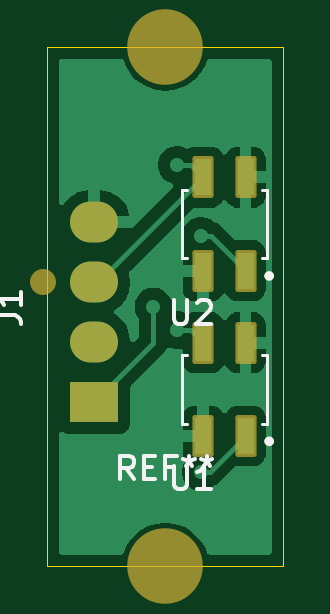
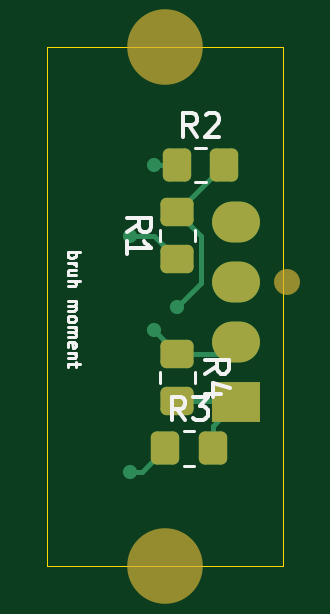
Circuit board: 9 layer files. Board 10.0 x 22.0 mm.
- bottom_copper: CustomML2-B_Cu.gbl (3510 bytes)
- bottom_mask: CustomML2-B_Mask.gbs (1956 bytes)
- paste: CustomML2-B_Paste.gbp (1592 bytes)
- bottom_silk: CustomML2-B_Silkscreen.gbo (9215 bytes)
- outline: CustomML2-Edge_Cuts.gm1 (602 bytes)
- top_copper: CustomML2-F_Cu.gtl (20962 bytes)
- top_mask: CustomML2-F_Mask.gts (1697 bytes)
- paste: CustomML2-F_Paste.gtp (711 bytes)
- top_silk: CustomML2-F_Silkscreen.gto (6181 bytes)

=== bottom_copper: CustomML2-B_Cu.gbl ===
%TF.GenerationSoftware,KiCad,Pcbnew,9.0.2*%
%TF.CreationDate,2025-06-30T19:44:14-04:00*%
%TF.ProjectId,CustomML2,43757374-6f6d-44d4-9c32-2e6b69636164,rev?*%
%TF.SameCoordinates,Original*%
%TF.FileFunction,Copper,L2,Bot*%
%TF.FilePolarity,Positive*%
%FSLAX46Y46*%
G04 Gerber Fmt 4.6, Leading zero omitted, Abs format (unit mm)*
G04 Created by KiCad (PCBNEW 9.0.2) date 2025-06-30 19:44:14*
%MOMM*%
%LPD*%
G01*
G04 APERTURE LIST*
G04 Aperture macros list*
%AMRoundRect*
0 Rectangle with rounded corners*
0 $1 Rounding radius*
0 $2 $3 $4 $5 $6 $7 $8 $9 X,Y pos of 4 corners*
0 Add a 4 corners polygon primitive as box body*
4,1,4,$2,$3,$4,$5,$6,$7,$8,$9,$2,$3,0*
0 Add four circle primitives for the rounded corners*
1,1,$1+$1,$2,$3*
1,1,$1+$1,$4,$5*
1,1,$1+$1,$6,$7*
1,1,$1+$1,$8,$9*
0 Add four rect primitives between the rounded corners*
20,1,$1+$1,$2,$3,$4,$5,0*
20,1,$1+$1,$4,$5,$6,$7,0*
20,1,$1+$1,$6,$7,$8,$9,0*
20,1,$1+$1,$8,$9,$2,$3,0*%
G04 Aperture macros list end*
%TA.AperFunction,ComponentPad*%
%ADD10R,2.030000X1.730000*%
%TD*%
%TA.AperFunction,ComponentPad*%
%ADD11O,2.030000X1.730000*%
%TD*%
%TA.AperFunction,SMDPad,CuDef*%
%ADD12RoundRect,0.250000X0.450000X-0.350000X0.450000X0.350000X-0.450000X0.350000X-0.450000X-0.350000X0*%
%TD*%
%TA.AperFunction,SMDPad,CuDef*%
%ADD13RoundRect,0.250000X0.350000X0.450000X-0.350000X0.450000X-0.350000X-0.450000X0.350000X-0.450000X0*%
%TD*%
%TA.AperFunction,SMDPad,CuDef*%
%ADD14RoundRect,0.250000X-0.450000X0.350000X-0.450000X-0.350000X0.450000X-0.350000X0.450000X0.350000X0*%
%TD*%
%TA.AperFunction,ViaPad*%
%ADD15C,0.600000*%
%TD*%
%TA.AperFunction,Conductor*%
%ADD16C,0.200000*%
%TD*%
G04 APERTURE END LIST*
D10*
%TO.P,J1,1,Pin_1*%
%TO.N,3.3V*%
X63000000Y-42540000D03*
D11*
%TO.P,J1,2,Pin_2*%
%TO.N,Signal1*%
X63000000Y-40000000D03*
%TO.P,J1,3,Pin_3*%
%TO.N,Signal2*%
X63000000Y-37460000D03*
%TO.P,J1,4,Pin_4*%
%TO.N,GND*%
X63000000Y-34920000D03*
%TD*%
D12*
%TO.P,R1,1*%
%TO.N,Net-(R1-Pad1)*%
X65500000Y-36500000D03*
%TO.P,R1,2*%
%TO.N,3.3V*%
X65500000Y-34500000D03*
%TD*%
D13*
%TO.P,R3,1*%
%TO.N,Net-(R3-Pad1)*%
X66000000Y-44500000D03*
%TO.P,R3,2*%
%TO.N,3.3V*%
X64000000Y-44500000D03*
%TD*%
D14*
%TO.P,R4,1*%
%TO.N,Signal1*%
X65500000Y-40500000D03*
%TO.P,R4,2*%
%TO.N,3.3V*%
X65500000Y-42500000D03*
%TD*%
D13*
%TO.P,R2,1*%
%TO.N,Signal2*%
X65500000Y-32500000D03*
%TO.P,R2,2*%
%TO.N,3.3V*%
X63500000Y-32500000D03*
%TD*%
D15*
%TO.N,3.3V*%
X65500000Y-38500000D03*
%TO.N,Net-(R3-Pad1)*%
X67500000Y-45500000D03*
%TO.N,Signal1*%
X66500000Y-39500000D03*
%TO.N,Net-(R1-Pad1)*%
X67500000Y-35500000D03*
%TO.N,Signal2*%
X66500000Y-32500000D03*
%TD*%
D16*
%TO.N,3.3V*%
X64499000Y-37499000D02*
X65500000Y-38500000D01*
X64499000Y-35501000D02*
X64499000Y-37499000D01*
X65500000Y-34500000D02*
X64499000Y-35501000D01*
%TO.N,Net-(R3-Pad1)*%
X67000000Y-45500000D02*
X66000000Y-44500000D01*
X67500000Y-45500000D02*
X67000000Y-45500000D01*
%TO.N,Signal1*%
X63500000Y-40500000D02*
X63000000Y-40000000D01*
X65500000Y-40500000D02*
X63500000Y-40500000D01*
%TO.N,3.3V*%
X64000000Y-43540000D02*
X63000000Y-42540000D01*
X64000000Y-44500000D02*
X64000000Y-43540000D01*
X63040000Y-42500000D02*
X63000000Y-42540000D01*
X65500000Y-42500000D02*
X63040000Y-42500000D01*
%TO.N,Signal1*%
X65500000Y-40500000D02*
X66500000Y-39500000D01*
%TO.N,Net-(R1-Pad1)*%
X66500000Y-35500000D02*
X67500000Y-35500000D01*
X65500000Y-36500000D02*
X66500000Y-35500000D01*
%TO.N,3.3V*%
X63500000Y-32500000D02*
X65500000Y-34500000D01*
%TO.N,Signal2*%
X65500000Y-32500000D02*
X66500000Y-32500000D01*
%TD*%
M02*

=== bottom_mask: CustomML2-B_Mask.gbs (1956 bytes, source withheld) ===
=== paste: CustomML2-B_Paste.gbp (1592 bytes, source withheld) ===
=== bottom_silk: CustomML2-B_Silkscreen.gbo (9215 bytes, source omitted) ===
=== outline: CustomML2-Edge_Cuts.gm1 ===
%TF.GenerationSoftware,KiCad,Pcbnew,9.0.2*%
%TF.CreationDate,2025-06-30T19:44:14-04:00*%
%TF.ProjectId,CustomML2,43757374-6f6d-44d4-9c32-2e6b69636164,rev?*%
%TF.SameCoordinates,Original*%
%TF.FileFunction,Profile,NP*%
%FSLAX46Y46*%
G04 Gerber Fmt 4.6, Leading zero omitted, Abs format (unit mm)*
G04 Created by KiCad (PCBNEW 9.0.2) date 2025-06-30 19:44:14*
%MOMM*%
%LPD*%
G01*
G04 APERTURE LIST*
%TA.AperFunction,Profile*%
%ADD10C,0.050000*%
%TD*%
G04 APERTURE END LIST*
D10*
X61000000Y-27500000D02*
X71000000Y-27500000D01*
X71000000Y-49500000D01*
X61000000Y-49500000D01*
X61000000Y-27500000D01*
M02*

=== top_copper: CustomML2-F_Cu.gtl (20962 bytes, source omitted) ===
=== top_mask: CustomML2-F_Mask.gts (1697 bytes, source withheld) ===
=== paste: CustomML2-F_Paste.gtp ===
%TF.GenerationSoftware,KiCad,Pcbnew,9.0.2*%
%TF.CreationDate,2025-06-30T19:44:14-04:00*%
%TF.ProjectId,CustomML2,43757374-6f6d-44d4-9c32-2e6b69636164,rev?*%
%TF.SameCoordinates,Original*%
%TF.FileFunction,Paste,Top*%
%TF.FilePolarity,Positive*%
%FSLAX46Y46*%
G04 Gerber Fmt 4.6, Leading zero omitted, Abs format (unit mm)*
G04 Created by KiCad (PCBNEW 9.0.2) date 2025-06-30 19:44:14*
%MOMM*%
%LPD*%
G01*
G04 APERTURE LIST*
%ADD10R,0.690000X1.570000*%
G04 APERTURE END LIST*
D10*
%TO.C,U2*%
X69400000Y-36975000D03*
X69400000Y-33025000D03*
X67600000Y-33025000D03*
X67600000Y-36975000D03*
%TD*%
%TO.C,U1*%
X69400000Y-43975000D03*
X69400000Y-40025000D03*
X67600000Y-40025000D03*
X67600000Y-43975000D03*
%TD*%
M02*

=== top_silk: CustomML2-F_Silkscreen.gto ===
%TF.GenerationSoftware,KiCad,Pcbnew,9.0.2*%
%TF.CreationDate,2025-06-30T19:44:14-04:00*%
%TF.ProjectId,CustomML2,43757374-6f6d-44d4-9c32-2e6b69636164,rev?*%
%TF.SameCoordinates,Original*%
%TF.FileFunction,Legend,Top*%
%TF.FilePolarity,Positive*%
%FSLAX46Y46*%
G04 Gerber Fmt 4.6, Leading zero omitted, Abs format (unit mm)*
G04 Created by KiCad (PCBNEW 9.0.2) date 2025-06-30 19:44:14*
%MOMM*%
%LPD*%
G01*
G04 APERTURE LIST*
%ADD10C,0.150000*%
%ADD11C,0.127000*%
%ADD12C,0.200000*%
G04 APERTURE END LIST*
D10*
X58904819Y-38873333D02*
X59619104Y-38873333D01*
X59619104Y-38873333D02*
X59761961Y-38920952D01*
X59761961Y-38920952D02*
X59857200Y-39016190D01*
X59857200Y-39016190D02*
X59904819Y-39159047D01*
X59904819Y-39159047D02*
X59904819Y-39254285D01*
X59904819Y-37873333D02*
X59904819Y-38444761D01*
X59904819Y-38159047D02*
X58904819Y-38159047D01*
X58904819Y-38159047D02*
X59047676Y-38254285D01*
X59047676Y-38254285D02*
X59142914Y-38349523D01*
X59142914Y-38349523D02*
X59190533Y-38444761D01*
X64666666Y-45804819D02*
X64333333Y-45328628D01*
X64095238Y-45804819D02*
X64095238Y-44804819D01*
X64095238Y-44804819D02*
X64476190Y-44804819D01*
X64476190Y-44804819D02*
X64571428Y-44852438D01*
X64571428Y-44852438D02*
X64619047Y-44900057D01*
X64619047Y-44900057D02*
X64666666Y-44995295D01*
X64666666Y-44995295D02*
X64666666Y-45138152D01*
X64666666Y-45138152D02*
X64619047Y-45233390D01*
X64619047Y-45233390D02*
X64571428Y-45281009D01*
X64571428Y-45281009D02*
X64476190Y-45328628D01*
X64476190Y-45328628D02*
X64095238Y-45328628D01*
X65095238Y-45281009D02*
X65428571Y-45281009D01*
X65571428Y-45804819D02*
X65095238Y-45804819D01*
X65095238Y-45804819D02*
X65095238Y-44804819D01*
X65095238Y-44804819D02*
X65571428Y-44804819D01*
X66333333Y-45281009D02*
X66000000Y-45281009D01*
X66000000Y-45804819D02*
X66000000Y-44804819D01*
X66000000Y-44804819D02*
X66476190Y-44804819D01*
X67000000Y-44804819D02*
X67000000Y-45042914D01*
X66761905Y-44947676D02*
X67000000Y-45042914D01*
X67000000Y-45042914D02*
X67238095Y-44947676D01*
X66857143Y-45233390D02*
X67000000Y-45042914D01*
X67000000Y-45042914D02*
X67142857Y-45233390D01*
X67761905Y-44804819D02*
X67761905Y-45042914D01*
X67523810Y-44947676D02*
X67761905Y-45042914D01*
X67761905Y-45042914D02*
X68000000Y-44947676D01*
X67619048Y-45233390D02*
X67761905Y-45042914D01*
X67761905Y-45042914D02*
X67904762Y-45233390D01*
X64666666Y-23804819D02*
X64333333Y-23328628D01*
X64095238Y-23804819D02*
X64095238Y-22804819D01*
X64095238Y-22804819D02*
X64476190Y-22804819D01*
X64476190Y-22804819D02*
X64571428Y-22852438D01*
X64571428Y-22852438D02*
X64619047Y-22900057D01*
X64619047Y-22900057D02*
X64666666Y-22995295D01*
X64666666Y-22995295D02*
X64666666Y-23138152D01*
X64666666Y-23138152D02*
X64619047Y-23233390D01*
X64619047Y-23233390D02*
X64571428Y-23281009D01*
X64571428Y-23281009D02*
X64476190Y-23328628D01*
X64476190Y-23328628D02*
X64095238Y-23328628D01*
X65095238Y-23281009D02*
X65428571Y-23281009D01*
X65571428Y-23804819D02*
X65095238Y-23804819D01*
X65095238Y-23804819D02*
X65095238Y-22804819D01*
X65095238Y-22804819D02*
X65571428Y-22804819D01*
X66333333Y-23281009D02*
X66000000Y-23281009D01*
X66000000Y-23804819D02*
X66000000Y-22804819D01*
X66000000Y-22804819D02*
X66476190Y-22804819D01*
X67000000Y-22804819D02*
X67000000Y-23042914D01*
X66761905Y-22947676D02*
X67000000Y-23042914D01*
X67000000Y-23042914D02*
X67238095Y-22947676D01*
X66857143Y-23233390D02*
X67000000Y-23042914D01*
X67000000Y-23042914D02*
X67142857Y-23233390D01*
X67761905Y-22804819D02*
X67761905Y-23042914D01*
X67523810Y-22947676D02*
X67761905Y-23042914D01*
X67761905Y-23042914D02*
X68000000Y-22947676D01*
X67619048Y-23233390D02*
X67761905Y-23042914D01*
X67761905Y-23042914D02*
X67904762Y-23233390D01*
X66363095Y-38229819D02*
X66363095Y-39039342D01*
X66363095Y-39039342D02*
X66410714Y-39134580D01*
X66410714Y-39134580D02*
X66458333Y-39182200D01*
X66458333Y-39182200D02*
X66553571Y-39229819D01*
X66553571Y-39229819D02*
X66744047Y-39229819D01*
X66744047Y-39229819D02*
X66839285Y-39182200D01*
X66839285Y-39182200D02*
X66886904Y-39134580D01*
X66886904Y-39134580D02*
X66934523Y-39039342D01*
X66934523Y-39039342D02*
X66934523Y-38229819D01*
X67363095Y-38325057D02*
X67410714Y-38277438D01*
X67410714Y-38277438D02*
X67505952Y-38229819D01*
X67505952Y-38229819D02*
X67744047Y-38229819D01*
X67744047Y-38229819D02*
X67839285Y-38277438D01*
X67839285Y-38277438D02*
X67886904Y-38325057D01*
X67886904Y-38325057D02*
X67934523Y-38420295D01*
X67934523Y-38420295D02*
X67934523Y-38515533D01*
X67934523Y-38515533D02*
X67886904Y-38658390D01*
X67886904Y-38658390D02*
X67315476Y-39229819D01*
X67315476Y-39229819D02*
X67934523Y-39229819D01*
X66363095Y-45229819D02*
X66363095Y-46039342D01*
X66363095Y-46039342D02*
X66410714Y-46134580D01*
X66410714Y-46134580D02*
X66458333Y-46182200D01*
X66458333Y-46182200D02*
X66553571Y-46229819D01*
X66553571Y-46229819D02*
X66744047Y-46229819D01*
X66744047Y-46229819D02*
X66839285Y-46182200D01*
X66839285Y-46182200D02*
X66886904Y-46134580D01*
X66886904Y-46134580D02*
X66934523Y-46039342D01*
X66934523Y-46039342D02*
X66934523Y-45229819D01*
X67934523Y-46229819D02*
X67363095Y-46229819D01*
X67648809Y-46229819D02*
X67648809Y-45229819D01*
X67648809Y-45229819D02*
X67553571Y-45372676D01*
X67553571Y-45372676D02*
X67458333Y-45467914D01*
X67458333Y-45467914D02*
X67363095Y-45515533D01*
D11*
%TO.C,U2*%
X66700000Y-33550000D02*
X66900000Y-33550000D01*
X66700000Y-36450000D02*
X66700000Y-33550000D01*
X66700000Y-36450000D02*
X66900000Y-36450000D01*
X70300000Y-33550000D02*
X70100000Y-33550000D01*
X70300000Y-36450000D02*
X70100000Y-36450000D01*
X70300000Y-36450000D02*
X70300000Y-33550000D01*
D12*
X70500000Y-37200000D02*
G75*
G02*
X70300000Y-37200000I-100000J0D01*
G01*
X70300000Y-37200000D02*
G75*
G02*
X70500000Y-37200000I100000J0D01*
G01*
D11*
%TO.C,U1*%
X66700000Y-40550000D02*
X66900000Y-40550000D01*
X66700000Y-43450000D02*
X66700000Y-40550000D01*
X66700000Y-43450000D02*
X66900000Y-43450000D01*
X70300000Y-40550000D02*
X70100000Y-40550000D01*
X70300000Y-43450000D02*
X70100000Y-43450000D01*
X70300000Y-43450000D02*
X70300000Y-40550000D01*
D12*
X70500000Y-44200000D02*
G75*
G02*
X70300000Y-44200000I-100000J0D01*
G01*
X70300000Y-44200000D02*
G75*
G02*
X70500000Y-44200000I100000J0D01*
G01*
%TD*%
M02*

